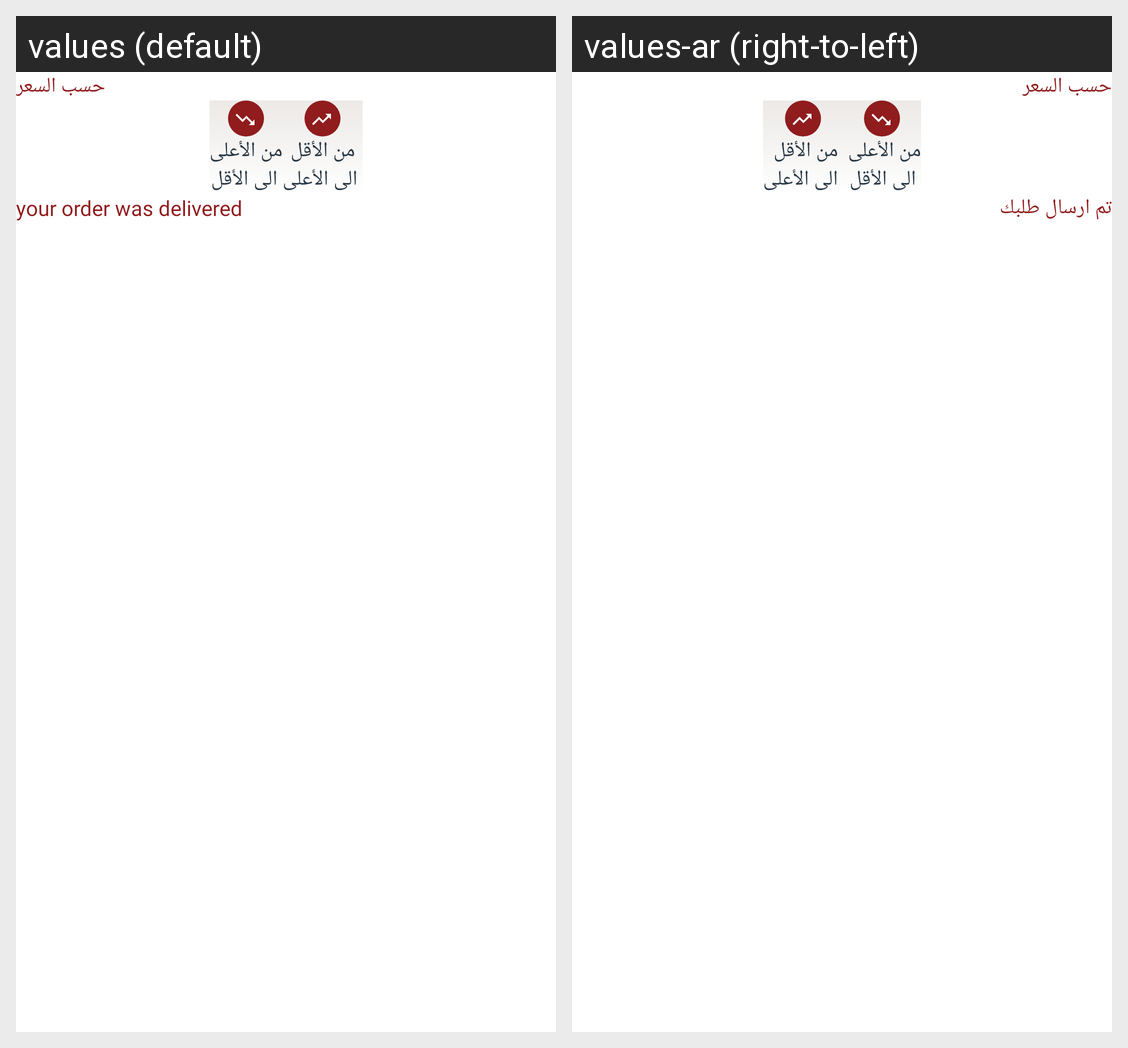

Translations of the strings shown on this Android screen, per locale in the grid:
Android screen res/layout/bottom_sheet_card_list.xml rendered under 2 locales, left to right: values (default), values-ar (right-to-left). Device: Nexus 5 (rendered at 1080×1920; each locale shown at half size, 540×960, under a caption strip naming it); theme Theme.AlooProduct.
Strings drawn on this screen, with the default value and each locale's value (text and hints the layout hard-codes, and strings that could not be matched under every locale, appear in the picture but are not listed):

according_to_price
  values: حسب السعر
  values-ar: حسب السعر

high_to_low
  values: من الأعلى
       الى الأقل
  values-ar: من الأعلى 
       الى الأقل

low_to_high
  values: من الأقل
       الى الأعلى
  values-ar: من الأقل 
       الى الأعلى

trial_text1
  values: your order was delivered
  values-ar: تم ارسال طلبك
